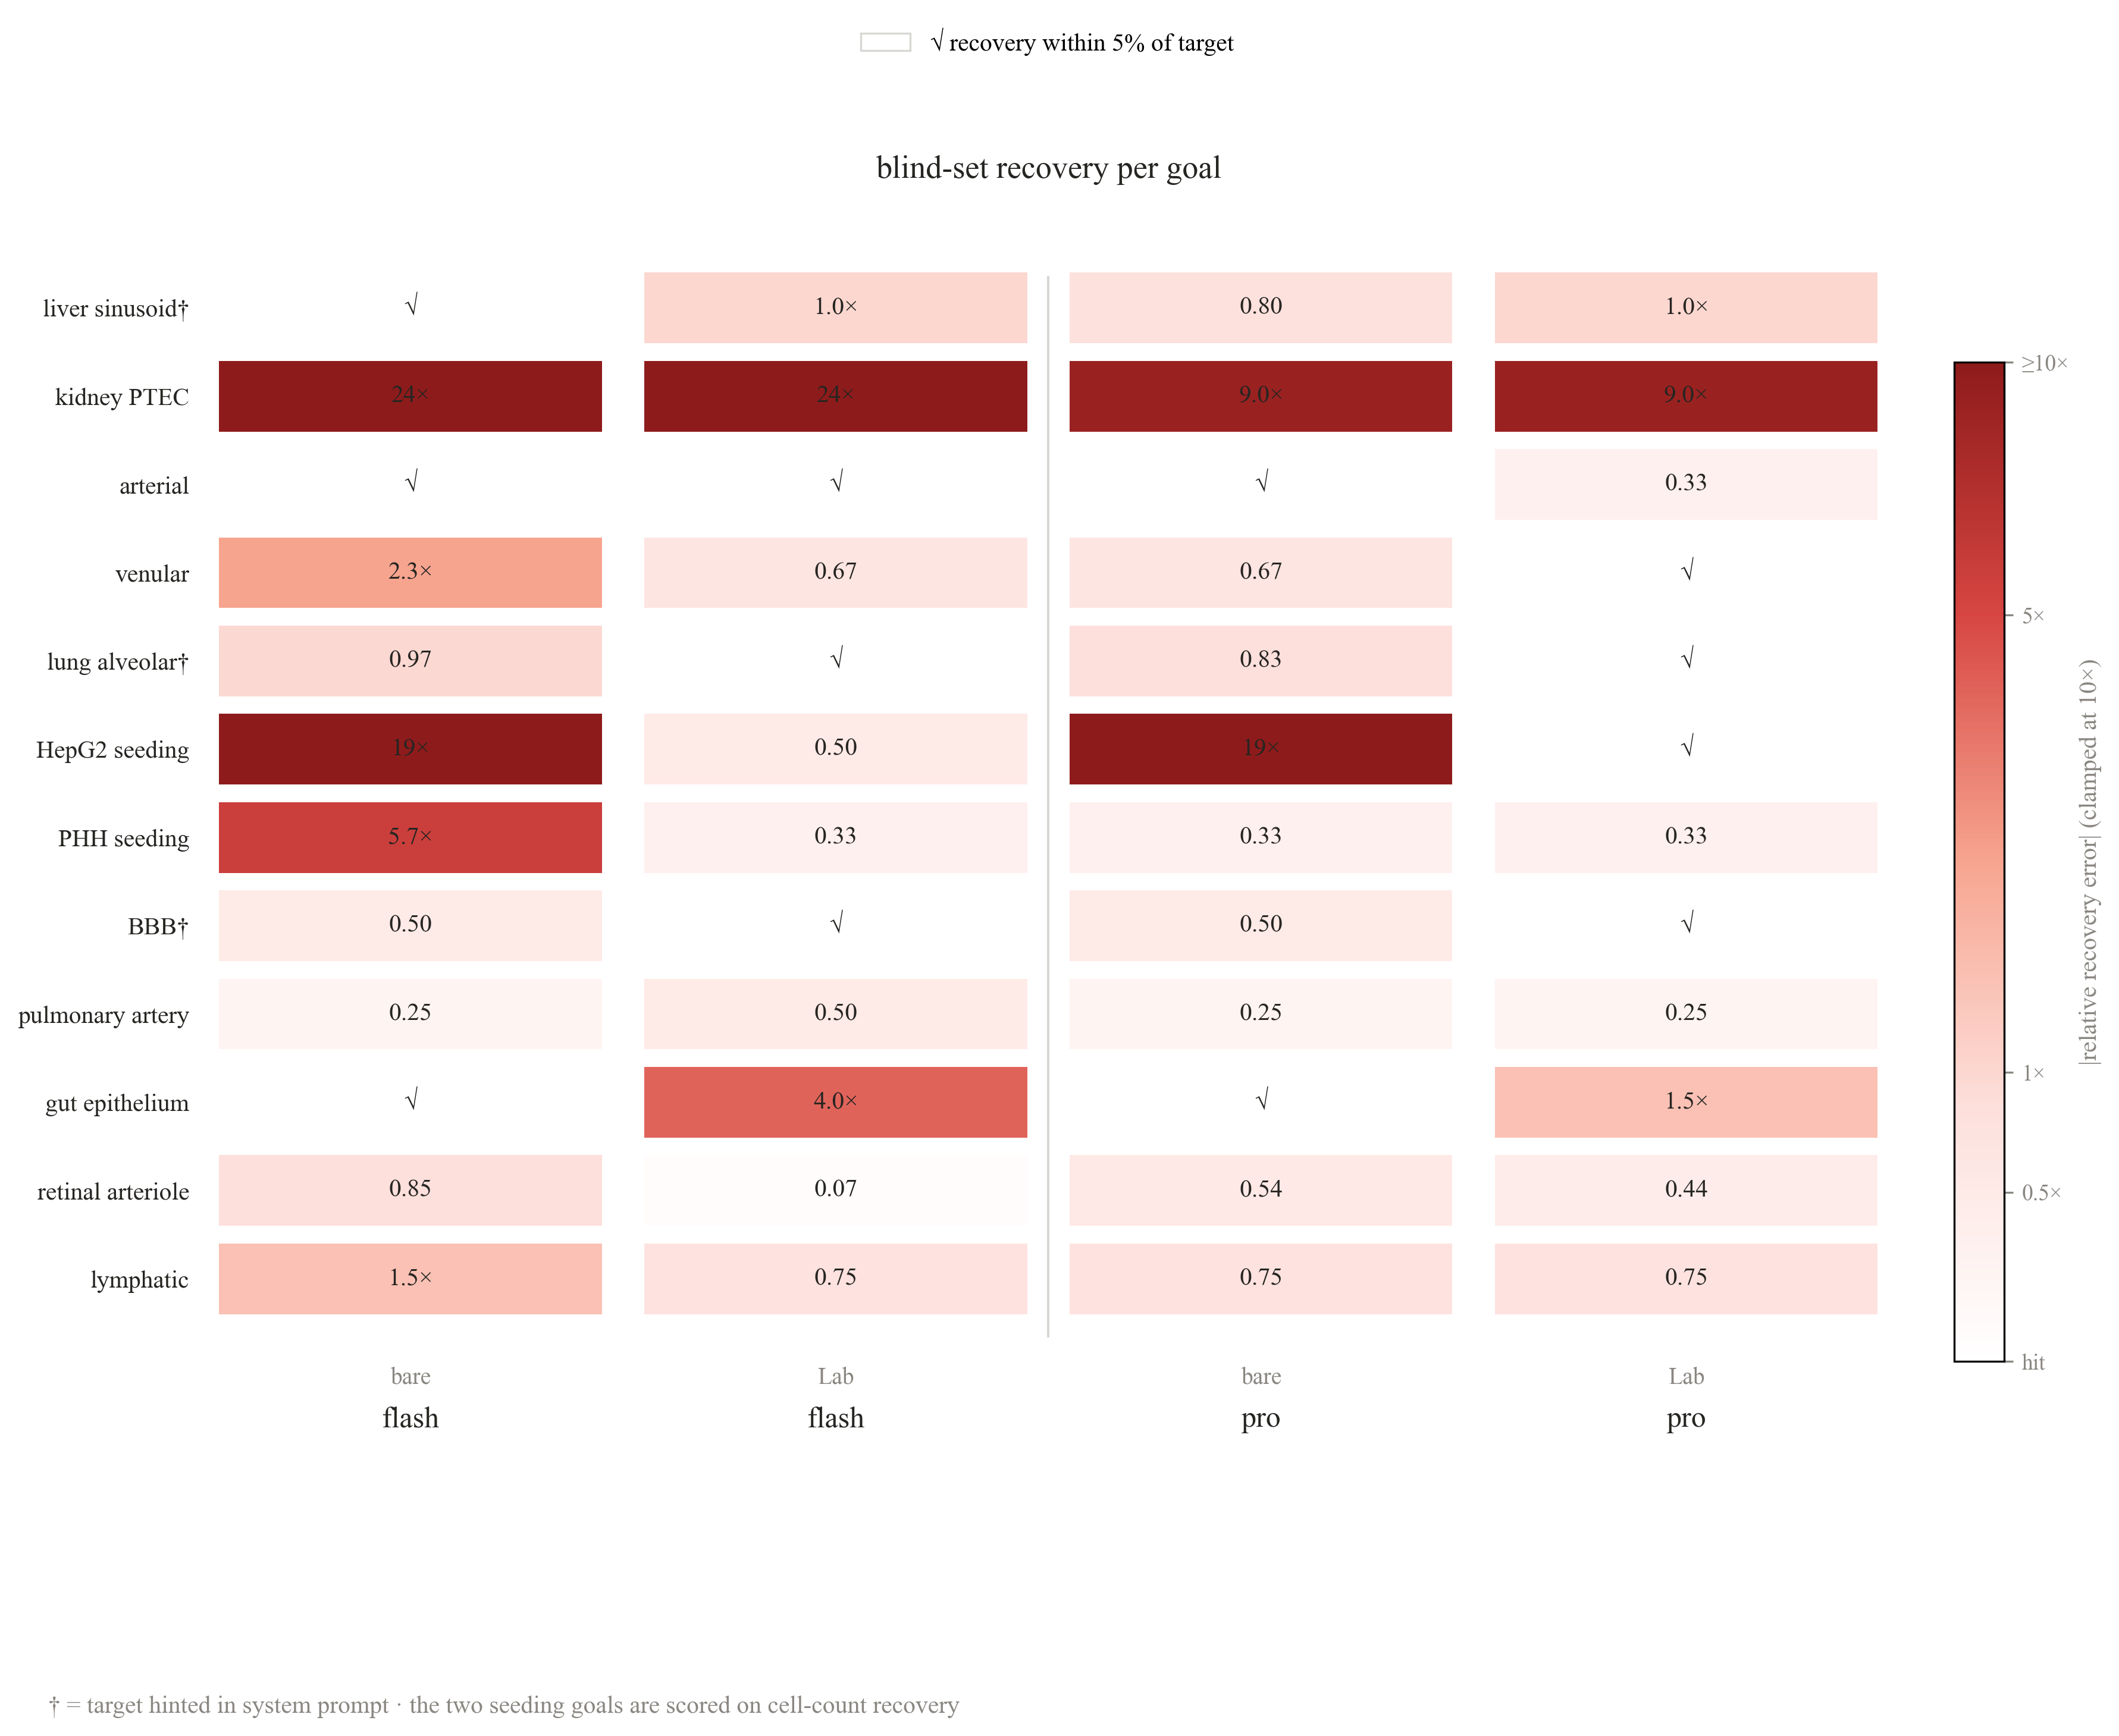

Reproduce this figure in Python.
"""Render the paper's blind-set per-goal figure (Fig 2).

Each row is one of the 12 blind goals (no target stated in the goal); each
column is a system/model family: bare-LLM and Labwright on flash and pro. The
cell colour encodes the recovery error (relative error of the reported target
parameter vs the gold value, log-scaled and clamped at 10×; the two seeding
goals are scored on cell-count recovery). A white cell with "√" means the
reported value lands within 5% of the physical target; colour deepens with the
miss; a gray cell with "·" means the system reported nothing recoverable at all
(unverifiable — scored hallucination 1.0 under the paper's convention).

The figure carries the paper's central caveat visually: on the blind set the
bare model is *self-consistent but wrong* (it emits a plausible default chip
regardless of target), while Labwright's verifier keeps hallucination at zero
but the usable rate collapses because the blind goals require domain knowledge
the calculators cannot supply. Both are honest findings; the figure makes both
visible cell-by-cell.

Colour: sequential single-hue (red) for magnitude-of-error with a neutral
grey for "nothing reported"; white (near-zero error) is the "good" end, so the
cells read "paler = closer to target, deeper red = further off" — green is
deliberately avoided because green reads as "good" in most colour conventions.
The column headers sit above the grid with a reserved top margin (never hugging
the cells), and the footnote lives in the figure's bottom margin, not in the
table. Text is ink tokens only. Usage::

    python paper/fig_blind_goals.py results/eval_blind_flash.json results/eval_blind_pro.json
    # writes paper/fig_blind_goals.pdf and paper/fig_blind_goals.png
"""

from __future__ import annotations

import json
import sys
from pathlib import Path

import matplotlib

matplotlib.use("Agg")
import numpy as np
import matplotlib.colors as mcolors
import matplotlib.pyplot as plt
from matplotlib.colors import LinearSegmentedColormap
from matplotlib.patches import Patch

import sys
sys.path.insert(0, str(Path(__file__).resolve().parent))
from _font import setup_font  # noqa: E402

setup_font()

INK = "#262522"
MUT = "#8a8782"
GRID = "#d9d7d3"
NA_COLOR = "#a8a39d"
NA = "·"

#: sequential red ramp for |relative error|, white at 0 (hit) -> deep red at
#: >=10x. Single hue (Reds family) so "darker = worse" is unambiguous and
#: CVD-safe; the lightness ramp is monotonic.
CMAP = LinearSegmentedColormap.from_list(
    "recovery_err",
    ["#ffffff", "#fde0dc", "#f7a590", "#d64541", "#8e1b1b"],
)
VMAX = 10.0  # clamp: 10x or worse all read as max red

#: cells are coloured on log(1+v), not v, so the realistic sub-2x misses still
#: occupy visible colour steps instead of a wash of near-white. The colourbar
#: uses the same norm, so the ticks line up with what the cells show.
ERR_NORM = mcolors.FuncNorm(
    (
        lambda v: np.log10(1 + np.clip(v, 0, VMAX)) / np.log10(1 + VMAX),
        lambda t: (1 + VMAX) ** t - 1,
    ),
    vmin=0, vmax=VMAX,
)

GOAL_LABELS = {
    "blind-liver-sinusoid": "liver sinusoid",
    "blind-kidney-ptec": "kidney PTEC",
    "blind-arterial-shear": "arterial",
    "blind-venular-shear": "venular",
    "blind-lung-alveolar": "lung alveolar",
    "blind-seed-hepg2-log": "HepG2 seeding",
    "blind-phh-seed": "PHH seeding",
    "blind-bbb-shear": "BBB",
    "blind-pulmonary-artery-shear": "pulmonary artery",
    "blind-gut-epithelial-shear": "gut epithelium",
    "blind-retinal-arteriole-shear": "retinal arteriole",
    "blind-lymphatic-shear": "lymphatic",
}

#: goals whose target is hinted (as a range) in the Labwright system prompt.
#: Marked with † so the cold-only recovery is countable from the figure.
PROMPT_BACKED = {"blind-liver-sinusoid", "blind-lung-alveolar", "blind-bbb-shear"}

def _val(rec: dict | None, key: str) -> float | None:
    if not rec:
        return None
    r = rec.get("recovery")
    if not r:
        return None
    if key in r:
        return r[key]
    # Two seeding goals carry only a seed_count recovery target; fall back to
    # their single recovery value so they render as errors, not "unverifiable".
    if len(r) == 1:
        return next(iter(r.values()))
    return None


def main(argv: list[str]) -> int:
    if len(argv) < 2:
        print(__doc__)
        return 1
    flash = json.load(open(argv[0]))
    pro = json.load(open(argv[1]))
    files = [flash, pro]
    gold = [pe["id"] for pe in flash["per_entry"]]

    fig, ax = plt.subplots(figsize=(14, 10))
    fig.patch.set_facecolor("white")
    # Top margin keeps the column headers and the title clear of the cells;
    # the bottom margin keeps the footnote out of the table; the right margin
    # leaves room for the (shrunk) colourbar.
    fig.subplots_adjust(top=0.85, bottom=0.15, left=0.16, right=0.90)

    n_rows = len(gold)
    n_cols = 4  # flash-bare, flash-lab, pro-bare, pro-lab

    for ri, gid in enumerate(gold):
        for ci, (model_idx, sys_key) in enumerate(
            [(0, "bare"), (0, "labwright"), (1, "bare"), (1, "labwright")]
        ):
            entry = {pe["id"]: pe for pe in files[model_idx]["per_entry"]}.get(gid)
            rec = entry.get(sys_key) if entry else None
            v = _val(rec, "shear_pa")
            x = ci
            y = ri
            if v is None:
                ax.add_patch(plt.Rectangle((x - 0.45, y - 0.4), 0.9, 0.8,
                                           fc=NA_COLOR, ec="none", zorder=2))
                ax.text(x, y, NA, ha="center", va="center", fontsize=10.5,
                        color="white", zorder=4)
            else:
                vc = min(v, VMAX)
                ax.add_patch(plt.Rectangle((x - 0.45, y - 0.4), 0.9, 0.8,
                                           fc=CMAP(ERR_NORM(vc)), ec="none", zorder=2))
                # every non-hit cell carries its own error value so a near-miss
                # (say 7% off) is legible even though its colour is near-white;
                # hits get a √. (√ is Times-safe; ✓ is not in the face.)
                if v <= 0.05:
                    label = "√"
                elif v < 1.0:
                    label = f"{v:.2f}"
                elif v < 10.0:
                    label = f"{v:.1f}×"
                else:
                    label = f"{v:.0f}×"
                ax.text(x, y, label, ha="center", va="center", fontsize=10,
                        color=INK, zorder=4,
                        fontweight="bold" if v <= 0.05 else "normal")

    # row labels
    ax.set_yticks(range(n_rows))
    ax.set_yticklabels(
        [GOAL_LABELS.get(g, g) + ("†" if g in PROMPT_BACKED else "") for g in gold],
        fontsize=10, color=INK,
    )
    # column headers above the grid (model family on top, system under), with
    # clear whitespace above so they never hug the cells
    ax.set_xticks(range(n_cols))
    ax.set_xticklabels(["", "", "", ""])
    for ci, name in enumerate(["flash", "flash", "pro", "pro"]):
        ax.text(ci, n_rows + 0.75, name, ha="center", va="bottom", fontsize=12,
                color=INK, fontweight="bold")
    for ci, sys_name in enumerate(["bare", "Lab", "bare", "Lab"]):
        ax.text(ci, n_rows + 0.25, sys_name, ha="center", va="bottom",
                fontsize=9.5, color=MUT)

    ax.set_xlim(-0.5, n_cols - 0.5)
    ax.set_ylim(n_rows + 1.35, -0.8)
    ax.tick_params(length=0)
    for spine in ax.spines.values():
        spine.set_visible(False)
    ax.set_title("blind-set recovery per goal",
                 fontsize=13, color=INK, pad=24)

    # column grouping: a hairline between the flash and pro families, so the
    # two model families read as two blocks rather than four loose columns.
    ax.plot([1.5, 1.5], [-0.35, n_rows - 0.35], color=GRID, lw=1.0, zorder=1)

    # colourbar — same log norm as the cells, so ticks line up with colours;
    # shrink keeps it from dominating the right edge
    sm = plt.cm.ScalarMappable(cmap=CMAP, norm=ERR_NORM)
    cbar = fig.colorbar(sm, ax=ax, fraction=0.05, pad=0.03, shrink=0.8)
    cbar.set_label("|relative recovery error| (clamped at 10×)",
                   fontsize=10, color=MUT)
    cbar.set_ticks([0, 0.5, 1, 5, 10])
    cbar.set_ticklabels(["hit", "0.5×", "1×", "5×", "≥10×"])
    cbar.ax.tick_params(labelsize=9, colors=MUT)

    # legend for NA + hit; the white swatch needs an edge to be visible on the
    # white figure background
    handles = [
        Patch(facecolor=CMAP(0.0), edgecolor=GRID, linewidth=0.8,
              label="√ recovery within 5% of target"),
    ]
    fig.legend(handles=handles, loc="upper center", bbox_to_anchor=(0.5, 0.98),
               ncol=2, frameon=False, fontsize=10)
    # footnote in the figure's bottom margin, not inside the table
    fig.text(0.1, 0.02,
             "† = target hinted in system prompt · the two seeding goals are scored on cell-count recovery",
             fontsize=10, color=MUT, ha="left", va="bottom")

    out = Path(__file__).resolve().parent
    fig.savefig(out / "fig_blind_goals.pdf", bbox_inches="tight", facecolor="white")
    fig.savefig(out / "fig_blind_goals.png", dpi=300, bbox_inches="tight", facecolor="white")
    print(f"wrote {out / 'fig_blind_goals.pdf'} and {out / 'fig_blind_goals.png'}")
    return 0


if __name__ == "__main__":
    raise SystemExit(main(sys.argv[1:]))
